Run: headless pygame with SDL's dummy video driver; simulated clock (each Clock.tick advances the game by its frame time, no real sleeping); random seed 0; keys injected as events and as key.get_pressed() state; no mouse input.
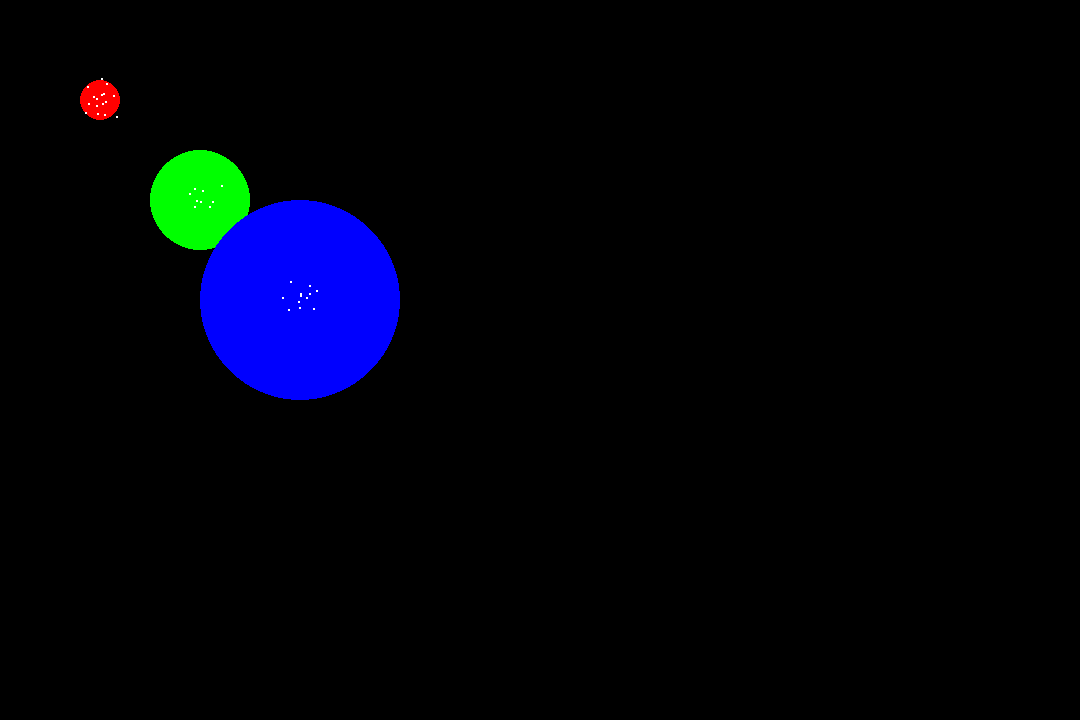
Frame 1 of 4 · flips 1–60 · no input
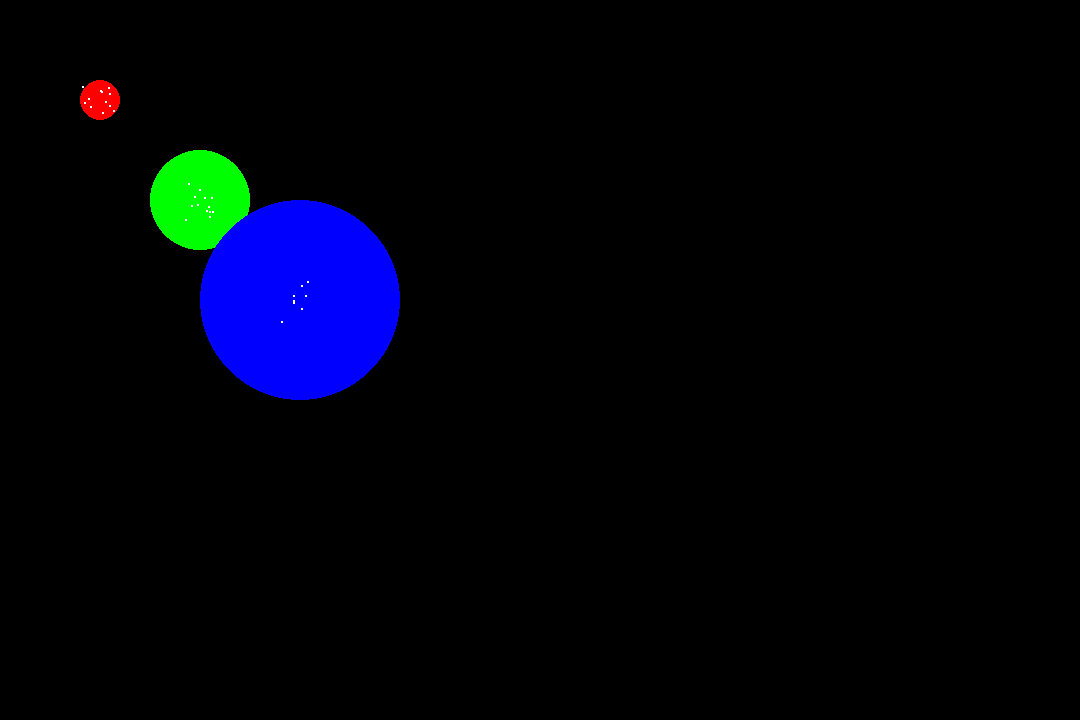
Frame 2 of 4 · flips 61–180 · tapped SPACE, RETURN · held RIGHT (→), D
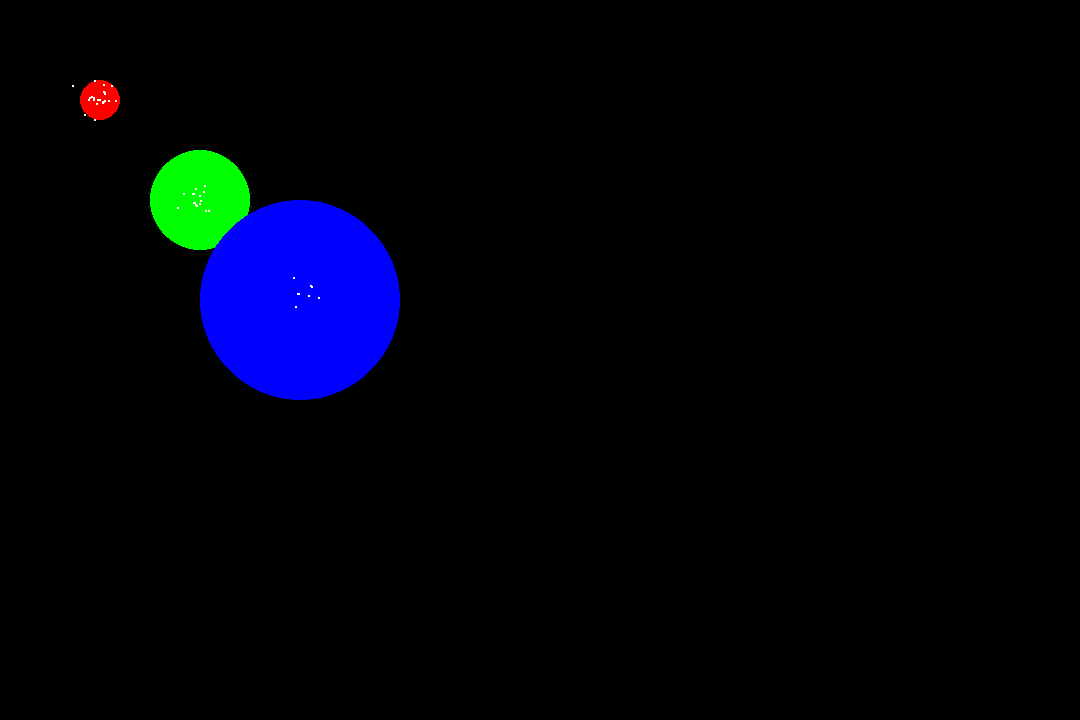
Frame 3 of 4 · flips 181–300 · held DOWN (↓), S
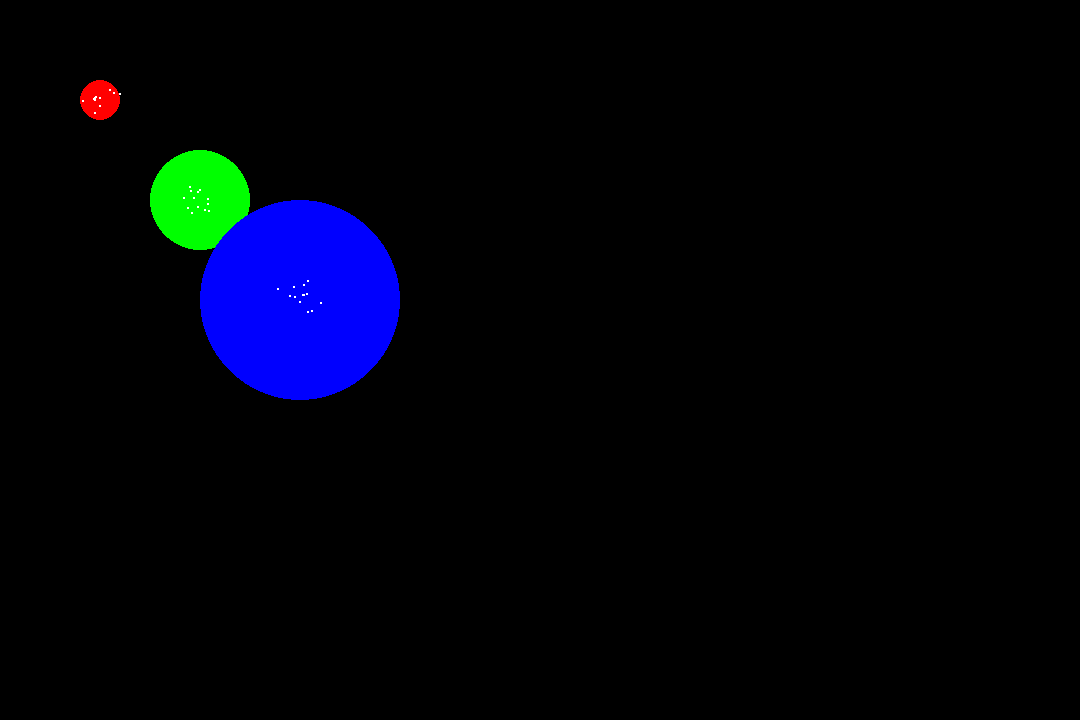
Frame 4 of 4 · flips 301–420 · held LEFT (←), A, UP (↑), W

The pygame program that drew these frames:

import pygame
import random

# Initialize Pygame
pygame.init()

# Set the dimensions of the screen
screen_width = 1080
screen_height = 720

# Create the Pygame screen
screen = pygame.display.set_mode((screen_width, screen_height))

# Set the title of the screen
pygame.display.set_caption("Weapon Particle Effect")

class WeaponParticles:
    def __init__(self, position):
        self.position = position
        self.particles = []
        self.max_particles = 50
        self.particle_size = 2
        self.particle_speed = 5
        self.particle_color = (255, 255, 255)

    def update_and_draw(self, screen):
        # Create new particles
        if len(self.particles) < self.max_particles:
            x = self.position[0]
            y = self.position[1]
            for i in range(5):
                offset_x = random.randint(-10, 10)
                offset_y = random.randint(-10, 10)
                particle = [x + offset_x, y + offset_y, random.randint(1, self.particle_size)]
                self.particles.append(particle)

        # Update and draw particles
        for particle in self.particles:
            particle[0] += random.randint(-self.particle_speed, self.particle_speed)
            particle[1] += random.randint(-self.particle_speed, self.particle_speed)
            particle[2] -= 0.1

            if particle[2] <= 0:
                self.particles.remove(particle)
            else:
                pygame.draw.circle(screen, self.particle_color, (int(particle[0]), int(particle[1])), int(particle[2]))

class tankWeapons:
    def __init__(self, Speed, Position, shotOrigin, color, Shape, radius, width):
        self.Speed = Speed
        self.Position = Position
        self.shotOrigin = shotOrigin
        self.color = color
        if Shape == 'circle':
            self.width = radius
        else:
            self.width = width
        self.particles = WeaponParticles(self.Position)



    def draw(self, screen):
        pygame.draw.circle(screen, self.color, (int(self.Position[0]), int(self.Position[1])), self.width)
        self.particles.update_and_draw(screen)

# Create a list of tank weapons
weapons = []
weapons.append(tankWeapons(10, (100, 100), 'center', (255, 0, 0), 'circle', 20, None))
weapons.append(tankWeapons(10, (200, 200), 'center', (0, 255, 0), 'rectangle', None, 50))
weapons.append(tankWeapons(10, (300, 300), 'center', (0, 0, 255), 'line', None, 100))

# Run the Pygame loop
running = True
while running:
    # Handle events
    for event in pygame.event.get():
        if event.type == pygame.QUIT:
            running = False
    
    # Fill the screen with black
    screen.fill((0, 0, 0))
    
    # Draw the tank weapons and their particle effects
    for weapon in weapons:
        weapon.draw(screen)
    
    # Update the screen
    pygame.display.flip()

# Quit Pygame
pygame.quit()
